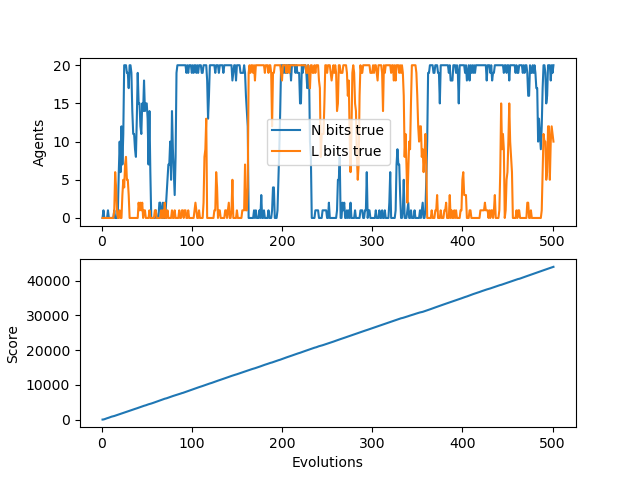

Data behind this chart, as committed beside it:
N, L, score, idlePercent
0, 0, 0, 1.0
1, 0, 29, 0.71
0, 0, 95, 0.525
0, 0, 195, 0.35
0, 0, 290, 0.275
0, 0, 380, 0.24
1, 0, 450, 0.25
0, 0, 545, 0.2214
0, 0, 645, 0.1938
0, 0, 740, 0.1778
0, 0, 835, 0.165
0, 0, 890, 0.1909
0, 0, 965, 0.1958
1, 1, 1030, 0.2077
0, 6, 1117, 0.2021
0, 4, 1190, 0.2067
0, 1, 1283, 0.1981
1, 0, 1378, 0.1894
6, 0, 1469, 0.1839
10, 1, 1569, 0.1742
6, 0, 1646, 0.177
12, 0, 1732, 0.1752
7, 3, 1826, 0.17
11, 5, 1907, 0.1709
20, 4, 1993, 0.1696
20, 7, 2086, 0.1656
20, 8, 2167, 0.1665
19, 5, 2253, 0.1656
19, 5, 2342, 0.1636
17, 3, 2436, 0.16
20, 0, 2536, 0.1547
20, 0, 2628, 0.1523
19, 0, 2712, 0.1525
14, 0, 2806, 0.1497
11, 0, 2886, 0.1512
11, 0, 2979, 0.1489
9, 0, 3070, 0.1472
8, 0, 3137, 0.1522
13, 0, 3237, 0.1482
19, 0, 3332, 0.1456
15, 2, 3432, 0.142
15, 1, 3527, 0.1398
12, 2, 3613, 0.1398
11, 1, 3693, 0.1412
15, 2, 3790, 0.1386
14, 0, 3890, 0.1356
18, 1, 3970, 0.137
14, 1, 4031, 0.1423
15, 0, 4117, 0.1423
15, 0, 4216, 0.1396
13, 0, 4305, 0.139
7, 0, 4400, 0.1373
14, 1, 4469, 0.1406
6, 0, 4529, 0.1455
0, 0, 4618, 0.1448
0, 0, 4718, 0.1422
0, 0, 4800, 0.1429
0, 0, 4886, 0.1428
0, 1, 4981, 0.1412
1, 1, 5066, 0.1414
... 441 more rows
